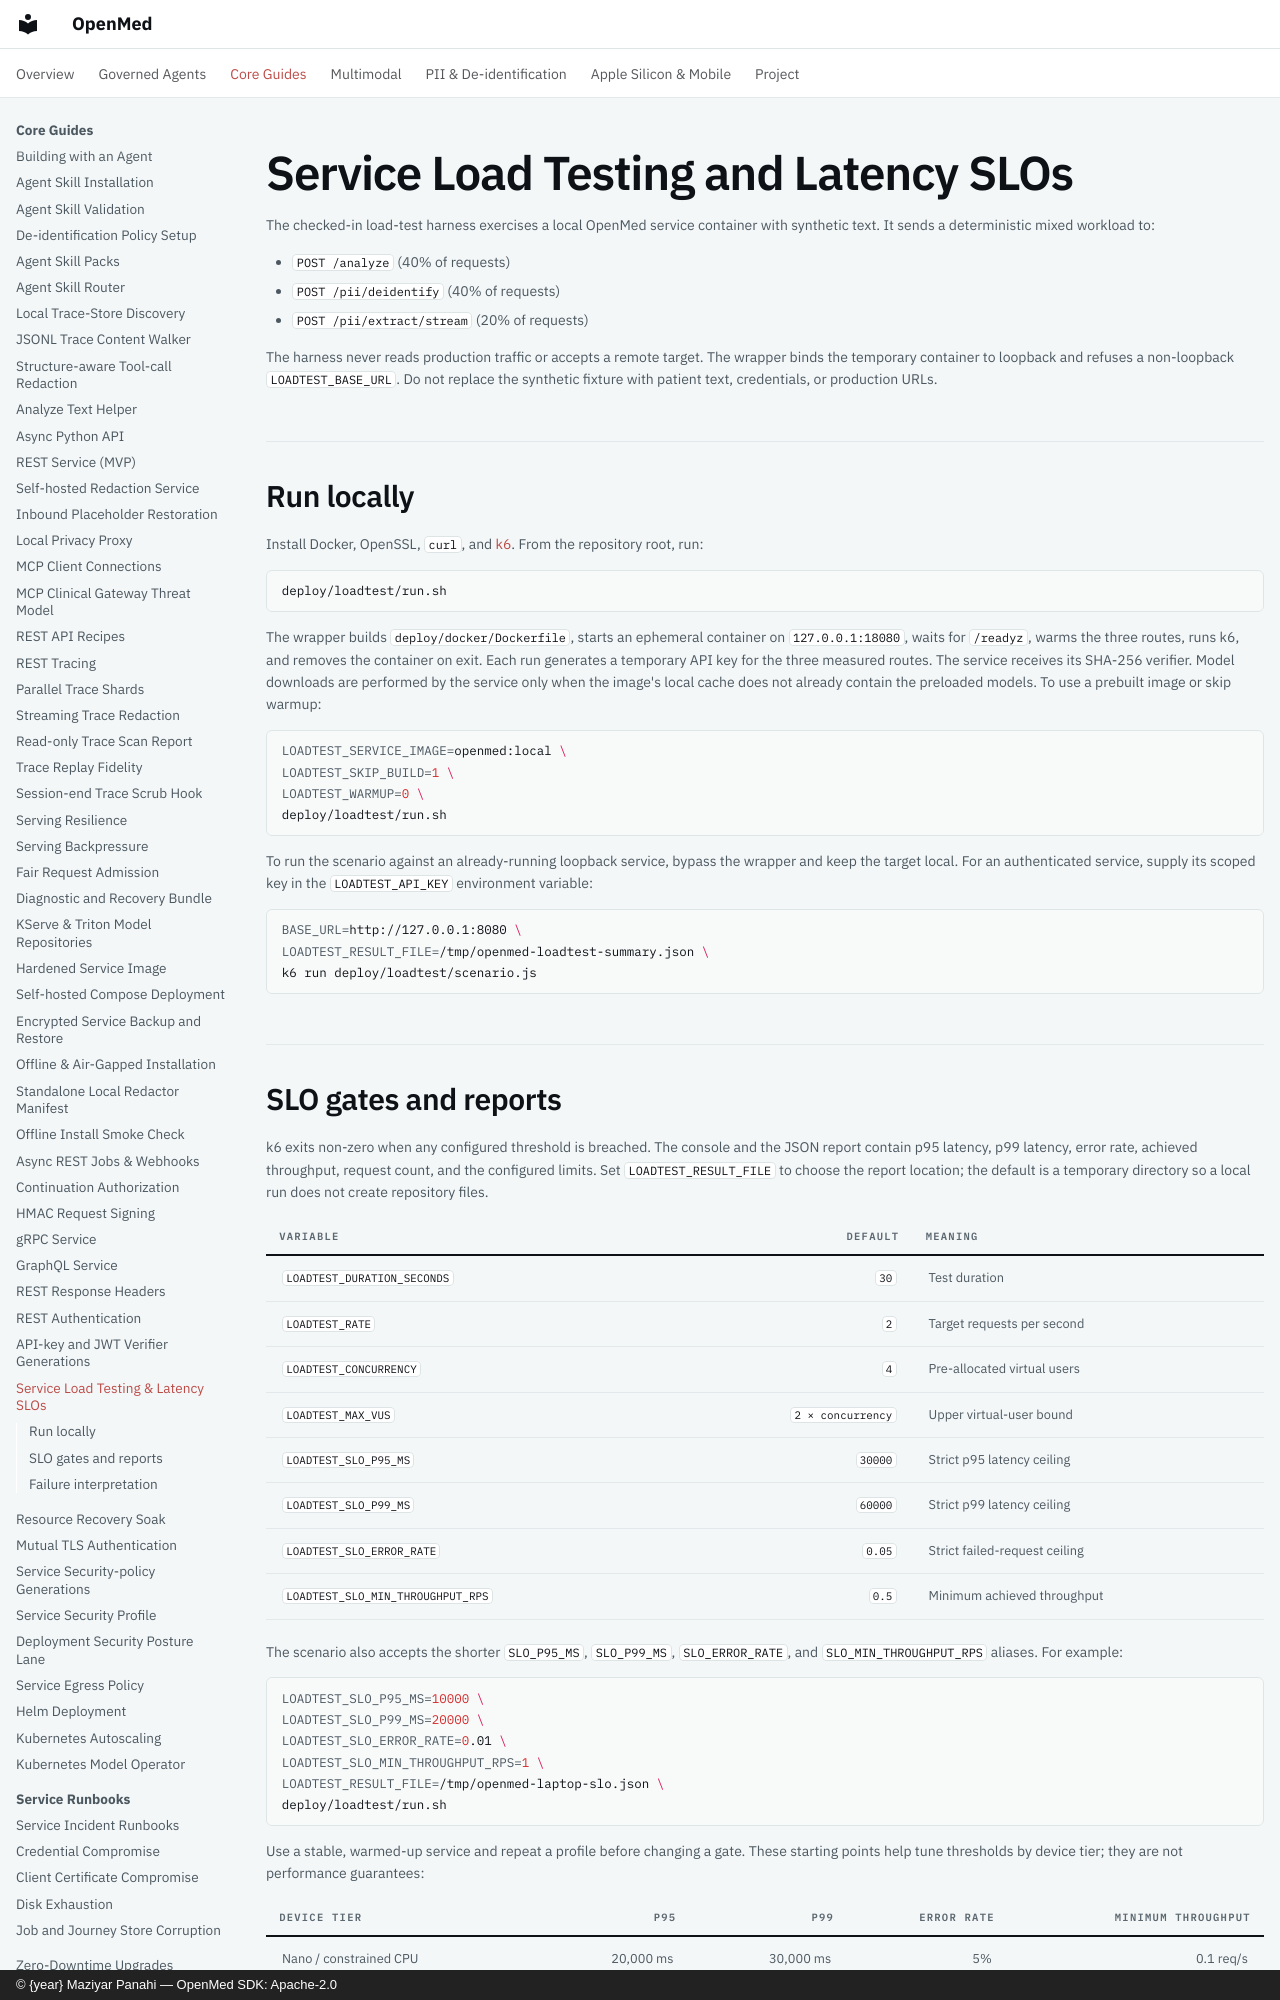

repository: maziyarpanahi/openmed · page: serving/load-testing/index.html · generator: mkdocs · copyright: © {year} Maziyar Panahi — OpenMed SDK: Apache-2.0

# Service Load Testing and Latency SLOs

The checked-in load-test harness exercises a local OpenMed service container
with synthetic text. It sends a deterministic mixed workload to:

- `POST /analyze` (40% of requests)
- `POST /pii/deidentify` (40% of requests)
- `POST /pii/extract/stream` (20% of requests)

The harness never reads production traffic or accepts a remote target. The
wrapper binds the temporary container to loopback and refuses a non-loopback
`LOADTEST_BASE_URL`. Do not replace the synthetic fixture with patient text,
credentials, or production URLs.
